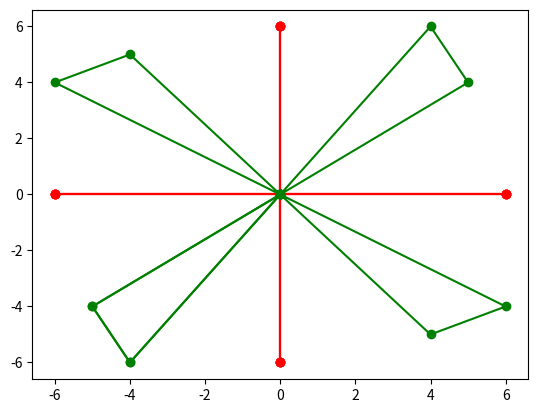

Here is the Python script that generated this plot:

import matplotlib.pyplot as plt
v1 = [6,-6];
v2 = [0,0];
h1 = [0,0];
h2 = [6,-6];
plt.plot(v1,v2,'-ro');
plt.plot(h1,h2,'-ro');
s = [0 + 0j,4 + 6j, 5 + 4j,0 + 0j];

s1 = [j.real for j in s ];
print(s1);
s2 = [j.imag for j in s ];
print(s2);

plt.plot(s1,s2,'-go');
plt.show();


import matplotlib.pyplot as plt
v1 = [6,-6];
v2 = [0,0];
h1 = [0,0];
h2 = [6,-6];
plt.plot(v1,v2,'-ro')
plt.plot(h1,h2,'-ro')

s = [0 + 0j,4 + 6j, 5 + 4j,0 + 0j]
T = [(x * -1j) for x in s];
s1 = [j.real for j in T ];
print(s1);
s2 = [j.imag for j in T ];
print(s2);


import matplotlib.pyplot as plt
v1 = [6,-6];
v2 = [0,0];
h1 = [0,0];
h2 = [6,-6];
plt.plot(v1,v2,'-ro')
plt.plot(h1,h2,'-ro')
plt.plot(s1,s2,'-go');
plt.show();

s = [0 + 0j,4 + 6j, 5 + 4j,0 + 0j]
T = [(x * (1j**2)) for x in s];
s1 = [j.real for j in T ];
print(s1);
s2 = [j.imag for j in T ];
print(s2);
plt.plot(s1,s2,'-go');
plt.show();



import matplotlib.pyplot as plt
v1 = [6,-6];
v2 = [0,0];
h1 = [0,0];
h2 = [6,-6];
plt.plot(v1,v2,'-ro')
plt.plot(h1,h2,'-ro')
plt.plot(s1,s2,'-go');
plt.show();

s = [0 + 0j,4 + 6j, 5 + 4j,0 + 0j]
T = [(x * 1j) for x in s];
s1 = [j.real for j in T ];
print(s1);
s2 = [j.imag for j in T ];
print(s2);
plt.plot(s1,s2,'-go');
plt.show();

